Dataset: dataset (GitHub, maisiehapney/PlantCareApp). Classes: boston fern, cactus, chinese money plant, dragon tree, jade plant, orchid, peace lily, peacock plant, rubber plant, snake plant.

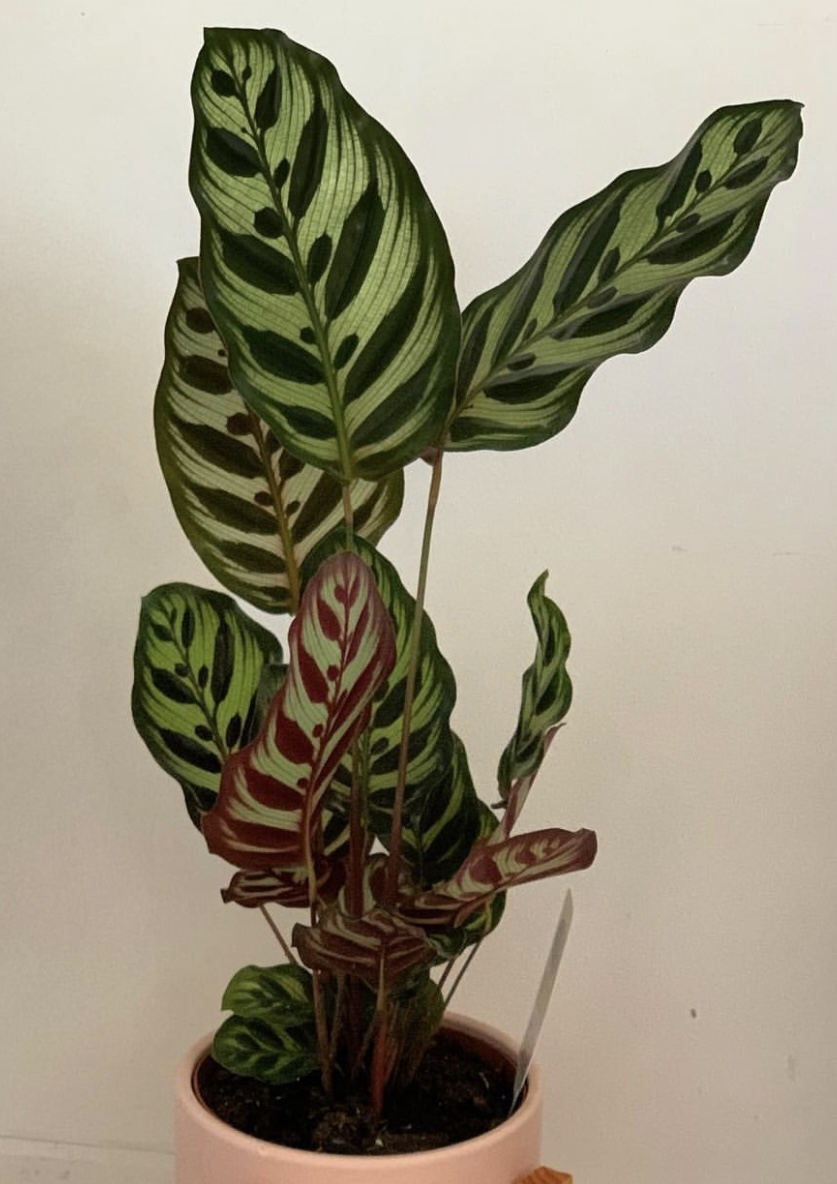
Label: peacock plant

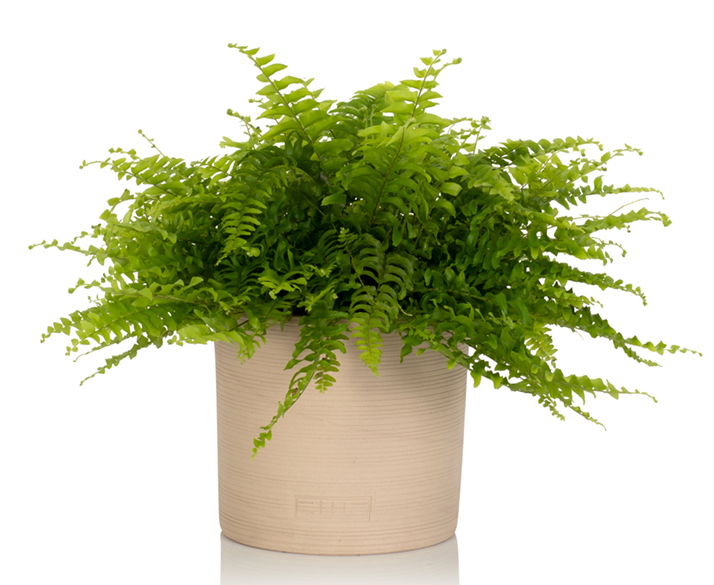
Label: boston fern

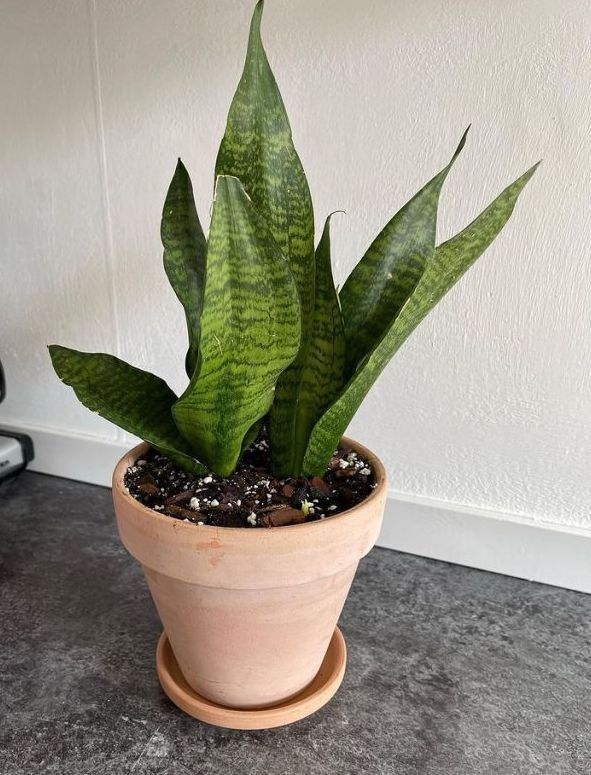
Label: snake plant

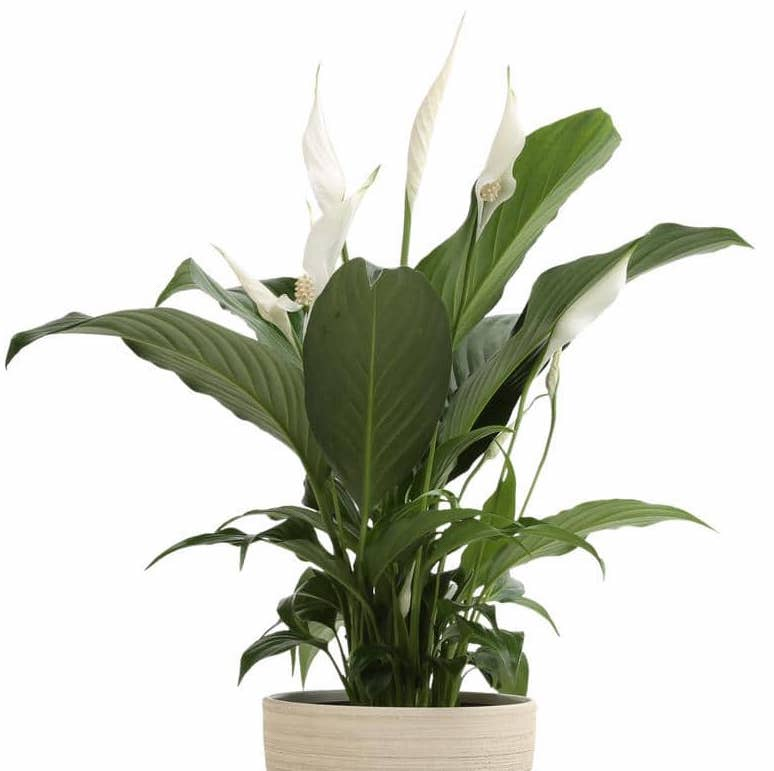
Label: peace lily

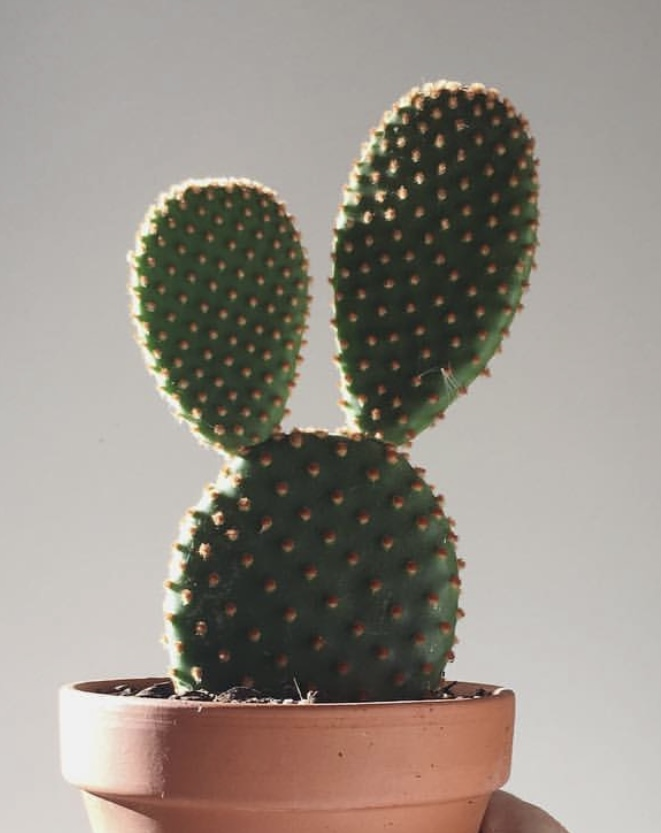
Label: cactus

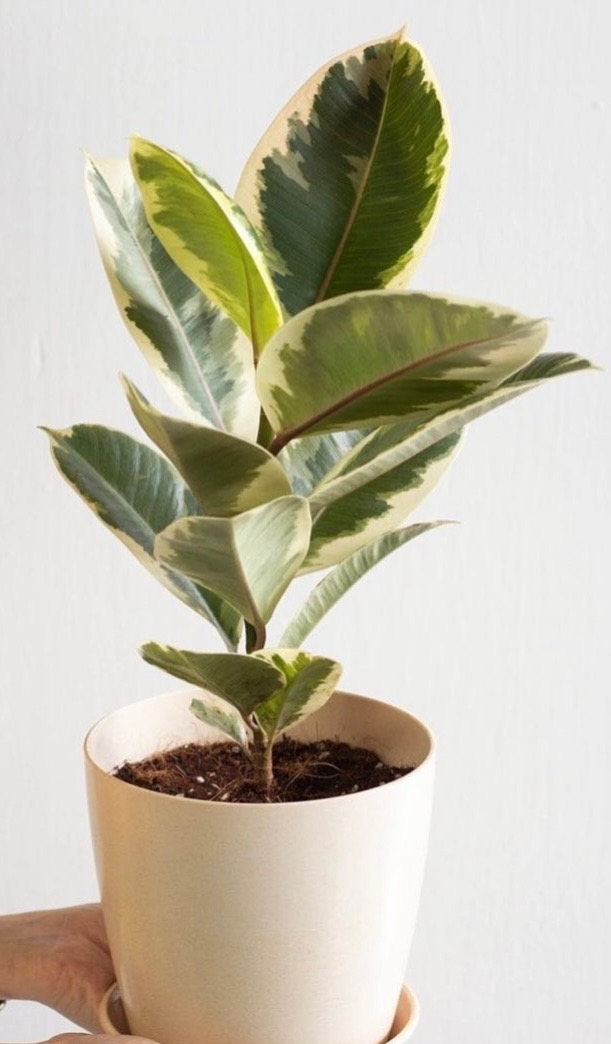
Label: rubber plant
